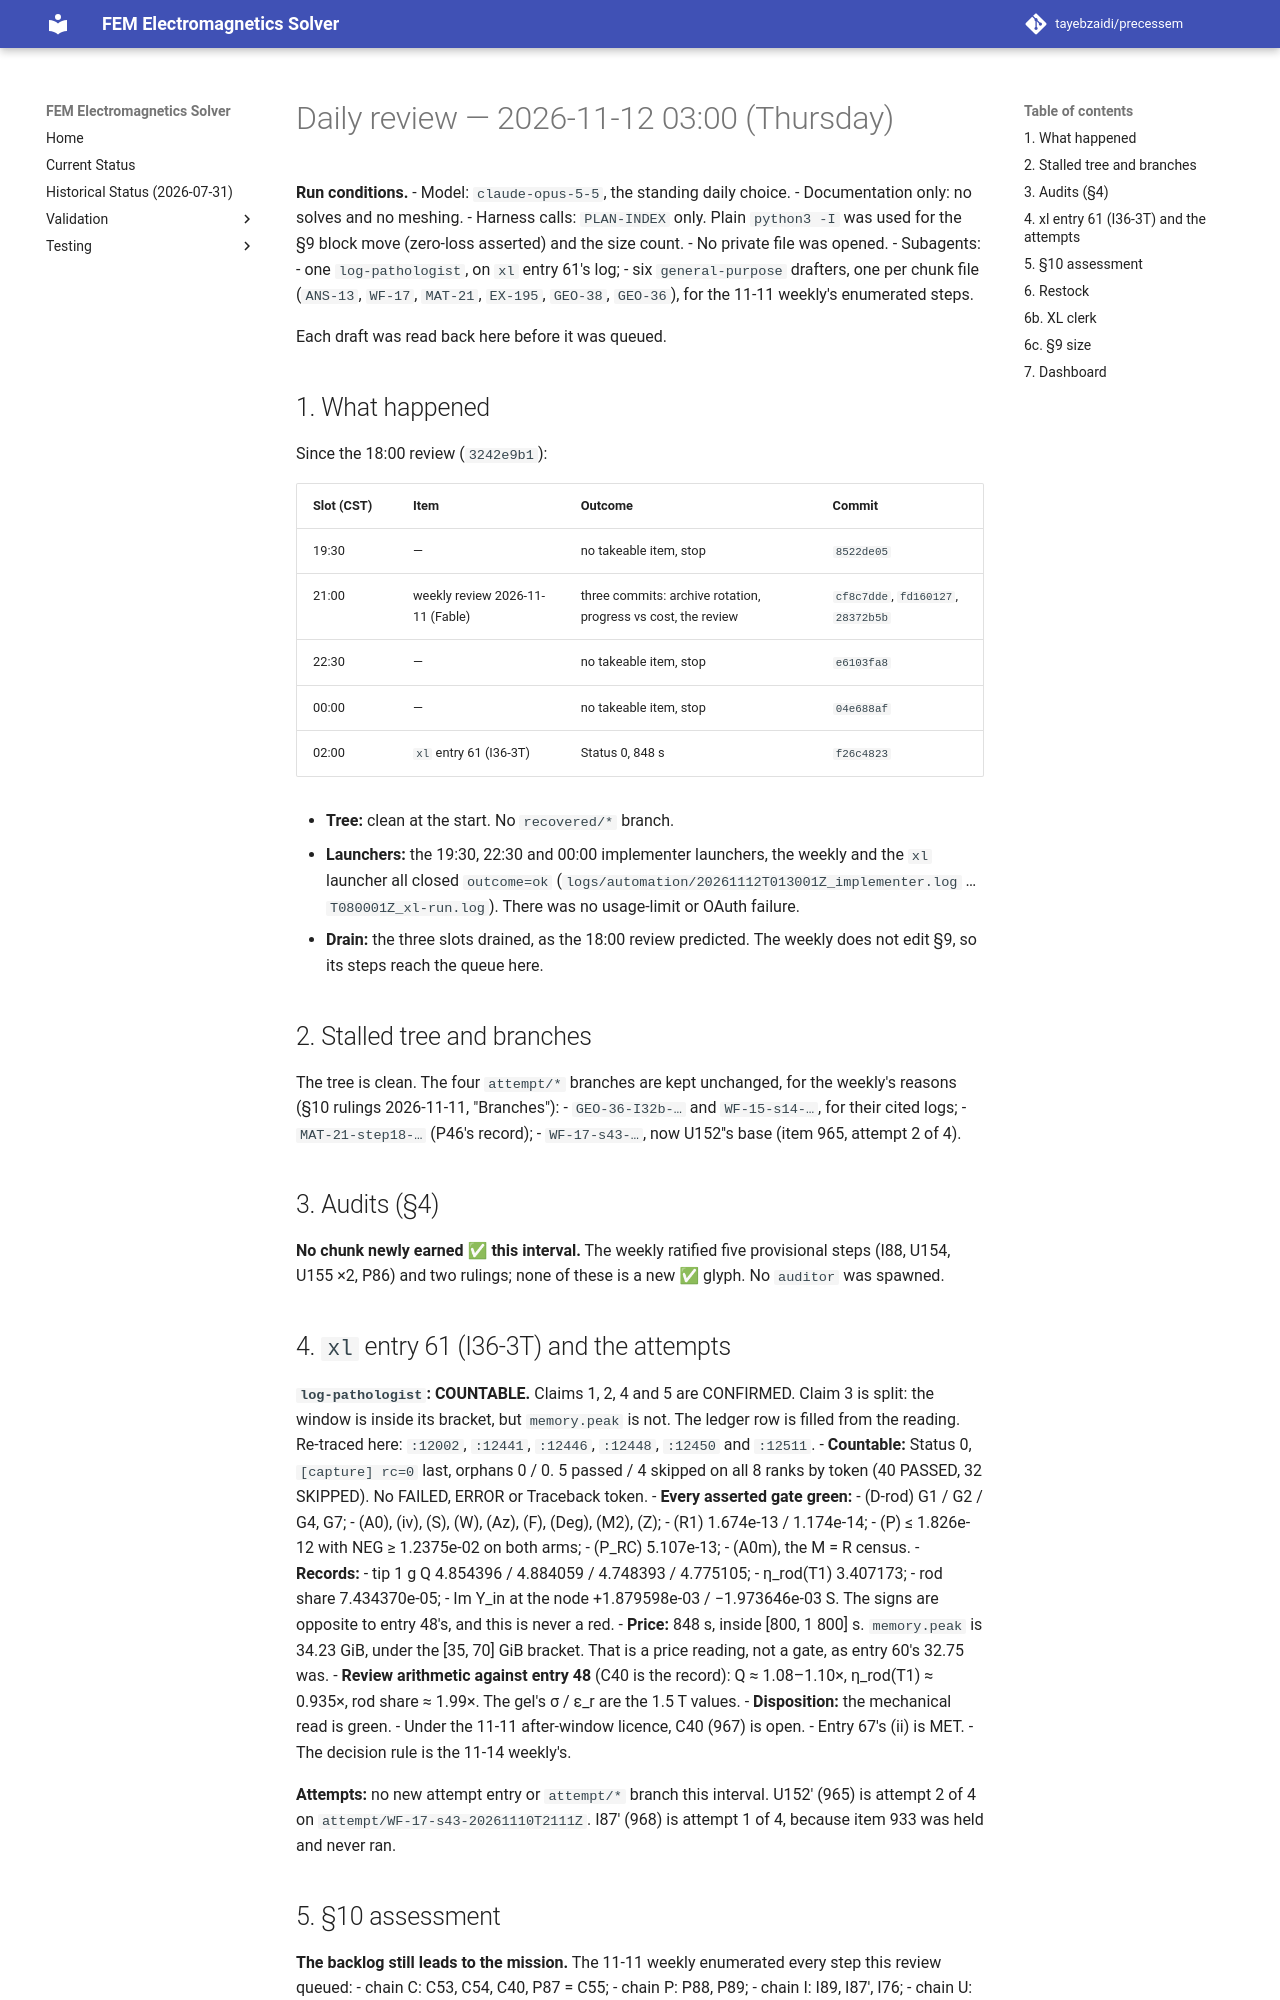

repository: tayebzaidi/precessem · page: planning/reviews/2026-11-12-daily/index.html · generator: mkdocs

# Daily review — 2026-11-12 03:00 (Thursday)

**Run conditions.**
- Model: `claude-opus-5-5`, the standing daily choice.
- Documentation only: no solves and no meshing.
- Harness calls: `PLAN-INDEX` only. Plain `python3 -I` was used for the §9 block move (zero-loss asserted) and the size count.
- No private file was opened.
- Subagents:
  - one `log-pathologist`, on `xl` entry 61's log;
  - six `general-purpose` drafters, one per chunk file (`ANS-13`, `WF-17`, `MAT-21`, `EX-195`, `GEO-38`, `GEO-36`), for the 11-11 weekly's enumerated steps.

  Each draft was read back here before it was queued.

## 1. What happened

Since the 18:00 review (`3242e9b1`):

| Slot (CST) | Item | Outcome | Commit |
|---|---|---|---|
| 19:30 | — | no takeable item, stop | `8522de05` |
| 21:00 | weekly review 2026-11-11 (Fable) | three commits: archive rotation, progress vs cost, the review | `cf8c7dde`, `fd160127`, `28372b5b` |
| 22:30 | — | no takeable item, stop | `e6103fa8` |
| 00:00 | — | no takeable item, stop | `04e688af` |
| 02:00 | `xl` entry 61 (I36-3T) | Status 0, 848 s | `f26c4823` |

- **Tree:** clean at the start. No `recovered/*` branch.
- **Launchers:** the 19:30, 22:30 and 00:00 implementer launchers, the weekly and the `xl` launcher all closed `outcome=ok` (`logs/automation/20261112T013001Z_implementer.log` … `T080001Z_xl-run.log`). There was no usage-limit or OAuth failure.
- **Drain:** the three slots drained, as the 18:00 review predicted. The weekly does not edit §9, so its steps reach the queue here.

## 2. Stalled tree and branches

The tree is clean. The four `attempt/*` branches are kept unchanged, for the weekly's reasons (§10 rulings 2026-11-11, "Branches"):
- `GEO-36-I32b-…` and `WF-15-s14-…`, for their cited logs;
- `MAT-21-step18-…` (P46's record);
- `WF-17-s43-…`, now U152′'s base (item 965, attempt 2 of 4).

## 3. Audits (§4)

**No chunk newly earned ✅ this interval.** The weekly ratified five provisional steps (I88, U154, U155 ×2, P86) and two rulings; none of these is a new ✅ glyph. No `auditor` was spawned.

## 4. `xl` entry 61 (I36-3T) and the attempts

**`log-pathologist`: COUNTABLE.** Claims 1, 2, 4 and 5 are CONFIRMED. Claim 3 is split: the window is inside its bracket, but `memory.peak` is not. The ledger row is filled from the reading. Re-traced here: `:12002`, `:12441`, `:12446`, `:12448`, `:12450` and `:12511`.
- **Countable:** Status 0, `[capture] rc=0` last, orphans 0 / 0. 5 passed / 4 skipped on all 8 ranks by token (40 PASSED, 32 SKIPPED). No FAILED, ERROR or Traceback token.
- **Every asserted gate green:**
  - (D-rod) G1 / G2 / G4, G7;
  - (A0), (iv), (S), (W), (Az), (F), (Deg), (M2), (Z);
  - (R1) 1.674e-13 / 1.174e-14;
  - (P) ≤ 1.826e-12 with NEG ≥ 1.2375e-02 on both arms;
  - (P_RC) 5.107e-13;
  - (A0m), the M = R census.
- **Records:**
  - tip 1 g Q 4.854396 / 4.884059 / 4.748393 / 4.775105;
  - η_rod(T1) 3.407173;
  - rod share 7.434370e-05;
  - Im Y_in at the node +1.879598e-03 / −1.973646e-03 S. The signs are opposite to entry 48's, and this is never a red.
- **Price:** 848 s, inside [800, 1 800] s. `memory.peak` is 34.23 GiB, under the [35, 70] GiB bracket. That is a price reading, not a gate, as entry 60's 32.75 was.
- **Review arithmetic against entry 48** (C40 is the record): Q ≈ 1.08–1.10×, η_rod(T1) ≈ 0.935×, rod share ≈ 1.99×. The gel's σ / ε_r are the 1.5 T values.
- **Disposition:** the mechanical read is green.
  - Under the 11-11 after-window licence, C40 (967) is open.
  - Entry 67's (ii) is MET.
  - The decision rule is the 11-14 weekly's.

**Attempts:** no new attempt entry or `attempt/*` branch this interval. U152′ (965) is attempt 2 of 4 on `attempt/WF-17-s43-20261110T2111Z`. I87′ (968) is attempt 1 of 4, because item 933 was held and never ran.
